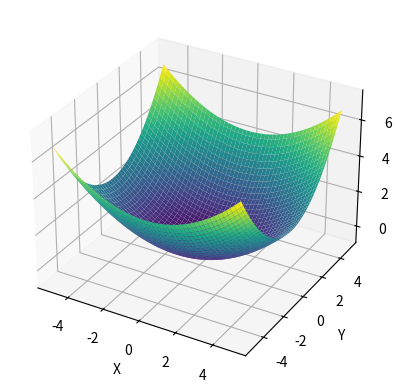

Source code (Python):
import numpy as np
import matplotlib.pyplot as plt
from mpl_toolkits.mplot3d import Axes3D

fig = plt.figure()
axe = fig.add_subplot(111, projection='3d')

# 参数准备
x = np.linspace(-5,5,1001)
y = np.linspace(-5,5,1001)
x,y = np.meshgrid(x,y)

z = x**2/10 + y**2/6

axe.plot_surface(x,y,z,cmap='viridis')
axe.set_xlabel('X')
axe.set_ylabel('Y')
axe.set_zlabel('Z')

plt.axis('equal')
plt.show()